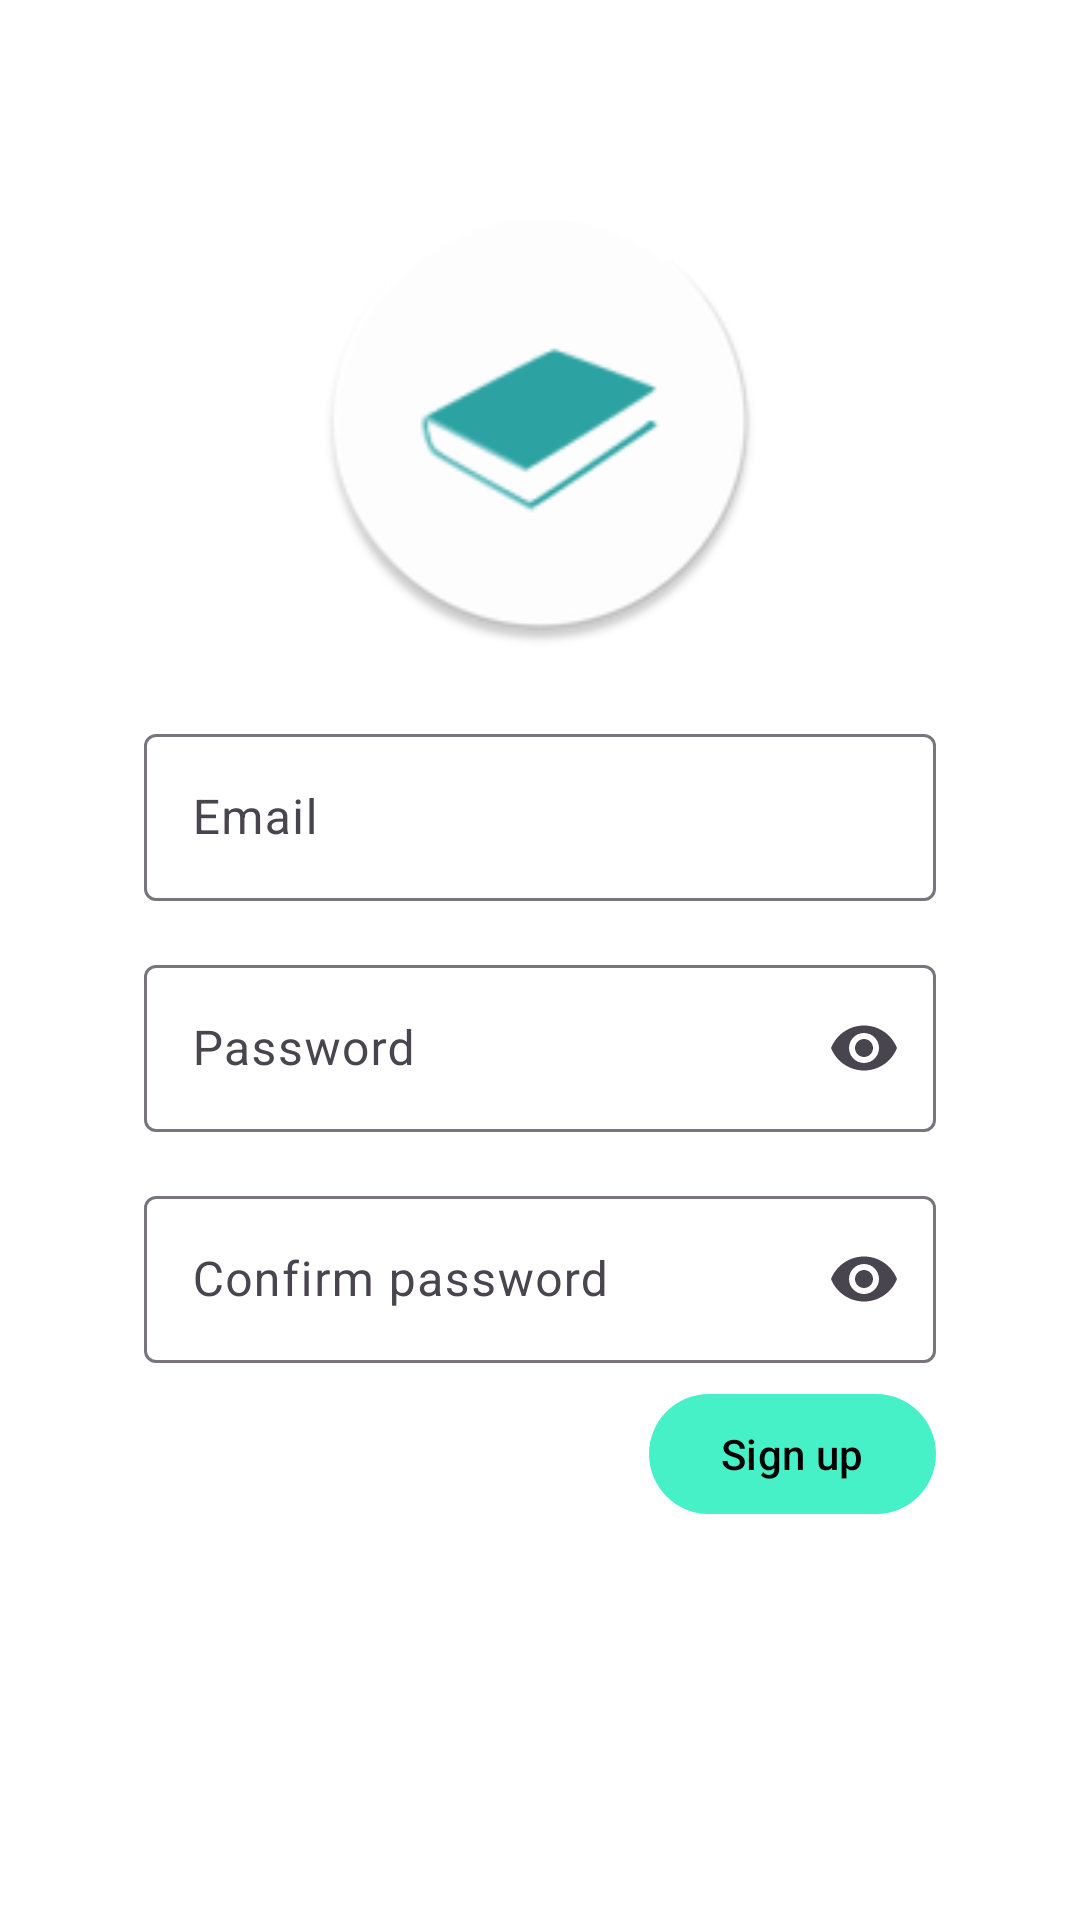

This screen was rendered from an Android layout file. Write that file and the resources it references.
<!-- AndroidManifest.xml: application theme Theme.Shelfe -->
<!-- res/layout/activity_register.xml -->
<?xml version="1.0" encoding="utf-8"?>
<androidx.coordinatorlayout.widget.CoordinatorLayout xmlns:android="http://schemas.android.com/apk/res/android"
    xmlns:app="http://schemas.android.com/apk/res-auto"
    android:layout_width="match_parent"
    android:layout_height="match_parent"
    android:fitsSystemWindows="true"
    android:padding="@dimen/d48">

    <androidx.constraintlayout.widget.ConstraintLayout
        android:layout_width="match_parent"
        android:layout_height="match_parent">

        <androidx.appcompat.widget.AppCompatImageView
            android:id="@+id/logo"
            android:layout_width="150dp"
            android:layout_height="150dp"
            app:layout_constraintBottom_toTopOf="@+id/emailInputLayout"
            app:layout_constraintEnd_toEndOf="parent"
            app:layout_constraintHorizontal_bias="0.5"
            app:layout_constraintStart_toStartOf="parent"
            app:layout_constraintTop_toTopOf="parent"
            app:layout_constraintVertical_bias="0.24"
            app:layout_constraintVertical_chainStyle="packed"
            app:srcCompat="@mipmap/ic_launcher_round" />

        <com.google.android.material.textfield.TextInputLayout
            android:id="@+id/emailInputLayout"
            android:layout_width="match_parent"
            android:layout_height="wrap_content"
            android:layout_marginTop="@dimen/d24"
            android:hint="@string/email"
            app:layout_constraintBottom_toTopOf="@+id/passwordInputLayout"
            app:layout_constraintTop_toBottomOf="@+id/logo">

            <com.google.android.material.textfield.TextInputEditText
                android:id="@+id/emailField"
                android:layout_width="match_parent"
                android:layout_height="wrap_content"
                android:inputType="textEmailAddress" />

        </com.google.android.material.textfield.TextInputLayout>

        <com.google.android.material.textfield.TextInputLayout
            android:id="@+id/passwordInputLayout"
            android:layout_width="match_parent"
            android:layout_height="wrap_content"
            android:layout_marginTop="@dimen/d16"
            android:hint="@string/password"
            app:endIconMode="password_toggle"
            app:layout_constraintBottom_toTopOf="@id/confirmPasswordInputLayout"
            app:layout_constraintTop_toBottomOf="@+id/emailInputLayout">

            <com.google.android.material.textfield.TextInputEditText
                android:id="@+id/passwordField"
                android:layout_width="match_parent"
                android:layout_height="wrap_content"
                android:imeOptions="actionDone"
                android:inputType="textPassword" />

        </com.google.android.material.textfield.TextInputLayout>

        <com.google.android.material.textfield.TextInputLayout
            android:id="@+id/confirmPasswordInputLayout"
            android:layout_width="match_parent"
            android:layout_height="wrap_content"
            android:layout_marginTop="@dimen/d16"
            android:hint="@string/confirm_password"
            app:endIconMode="password_toggle"
            app:layout_constraintBottom_toBottomOf="@id/signIn"
            app:layout_constraintTop_toBottomOf="@+id/passwordInputLayout">

            <com.google.android.material.textfield.TextInputEditText
                android:id="@+id/confirmPasswordField"
                android:layout_width="match_parent"
                android:layout_height="wrap_content"
                android:imeOptions="actionDone"
                android:inputType="textPassword" />

        </com.google.android.material.textfield.TextInputLayout>

        <com.google.android.material.button.MaterialButton
            android:id="@+id/signIn"
            android:layout_width="wrap_content"
            android:layout_height="wrap_content"
            android:text="@string/sign_up"
            app:backgroundTint="?attr/colorAccent"
            app:layout_constraintBottom_toBottomOf="parent"
            app:layout_constraintEnd_toEndOf="parent"
            app:layout_constraintTop_toBottomOf="@+id/passwordInputLayout" />

    </androidx.constraintlayout.widget.ConstraintLayout>

</androidx.coordinatorlayout.widget.CoordinatorLayout>
<!-- resources referenced by this layout -->
<resources>
  <dimen name="d16">16dp</dimen>
  <dimen name="d24">24dp</dimen>
  <dimen name="d48">48dp</dimen>
  <!-- mipmap ic_launcher_round: png bitmap (mipmap-hdpi, 3520 bytes) -->
  <string name="confirm_password">Confirm password</string>
  <string name="email">Email</string>
  <string name="password">Password</string>
  <string name="sign_up">Sign up</string>
  <style name="Theme.Shelfe" parent="Base.Theme.Shelfe" />
  <style name="Base.Theme.Shelfe" parent="Theme.Material3.DayNight.NoActionBar">
          <item name="colorPrimary">@color/cyan_400</item>
          <item name="colorPrimaryVariant">@color/cyan_600</item>
          <item name="colorOnPrimary">@color/black</item>
          <item name="colorPrimaryContainer">@color/cyan_100</item>
          <item name="colorOnPrimaryContainer">@color/cyan_800</item>
          <item name="colorPrimaryInverse">@color/cyan_200</item>
  
          <item name="colorSecondary">@color/sea_green_200</item>
          <item name="colorSecondaryVariant">@color/sea_green_400</item>
          <item name="colorOnSecondary">@color/black</item>
          <item name="colorSecondaryContainer">@color/sea_green_100</item>
          <item name="colorOnSecondaryContainer">@color/sea_green_900</item>
  
          <item name="colorError">@color/red_500</item>
          <item name="colorOnError">@color/white</item>
          <item name="colorErrorContainer">@color/red_200</item>
          <item name="colorOnErrorContainer">@color/red_900</item>
  
          <item name="android:colorBackground">@color/white</item>
          <item name="android:statusBarColor">@android:color/transparent</item>
          <item name="android:navigationBarColor">@android:color/transparent</item>
          <item name="android:windowLightStatusBar" tools:ignore="NewApi">true</item>
          <item name="colorOnBackground">@color/neutral_900</item>
          <item name="colorSurface">@color/white</item>
          <item name="colorOnSurface">@color/black</item>
      </style>
  <color name="cyan_400">#2f9fa1</color>
  <color name="cyan_600">#188281</color>
  <color name="black">#000000</color>
  <color name="cyan_100">#b3dcdf</color>
  <color name="cyan_800">#166260</color>
  <color name="cyan_200">#81c6c9</color>
  <color name="sea_green_200">#47f1c8</color>
  <color name="sea_green_400">#00d8a3</color>
  <color name="sea_green_100">#8ef9dc</color>
  <color name="sea_green_900">#007c48</color>
  <color name="red_500">#f04837</color>
  <color name="white">#FFFFFF</color>
  <color name="red_200">#ed9b9a</color>
  <color name="red_900">#b3251e</color>
  <color name="neutral_900">#021219</color>
</resources>
